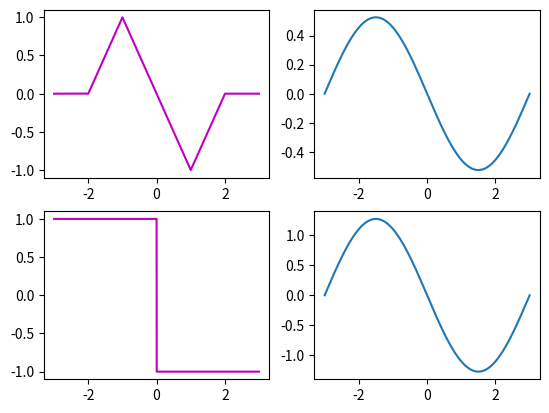
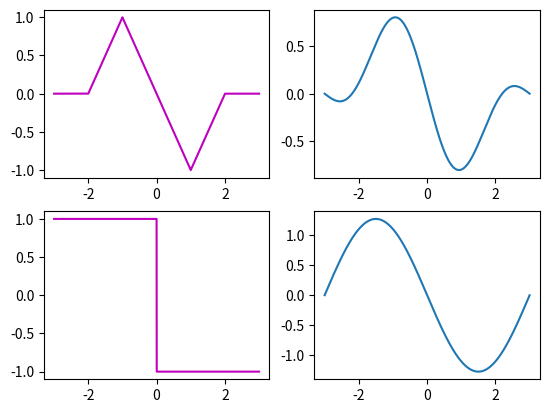
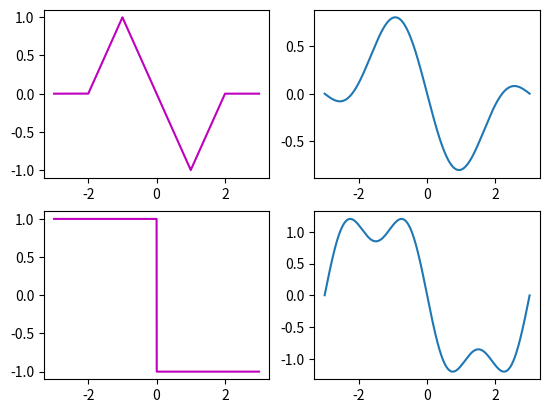
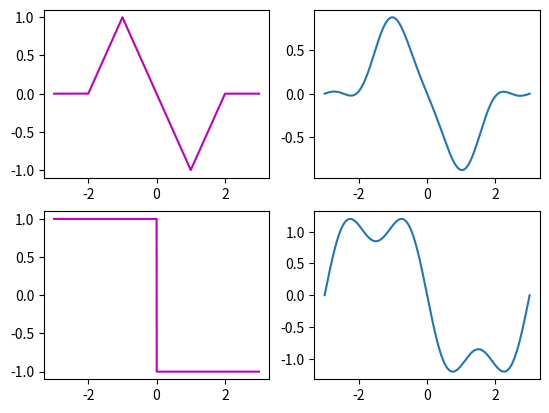
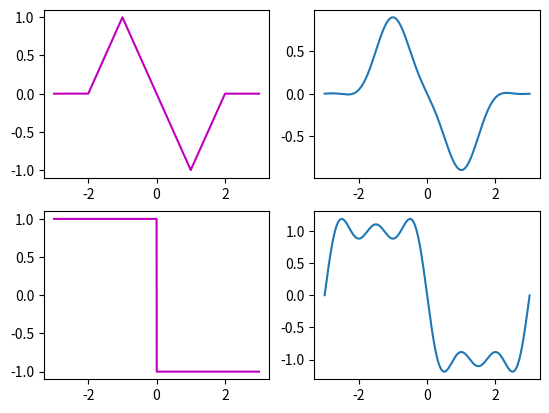
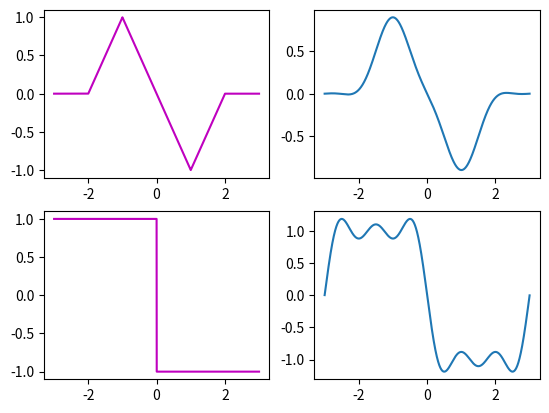
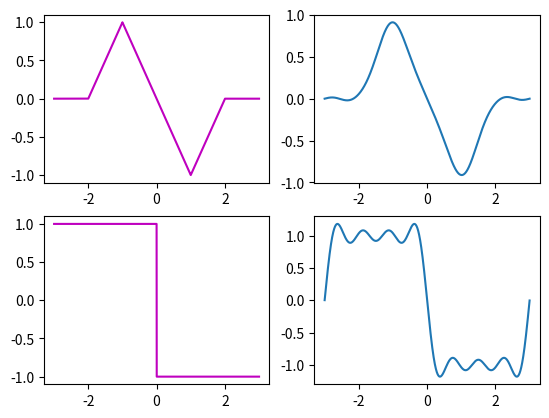
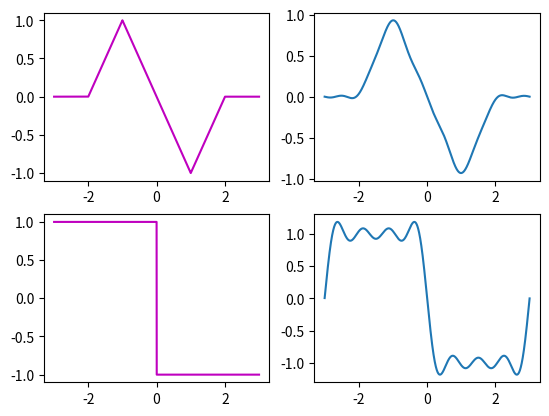
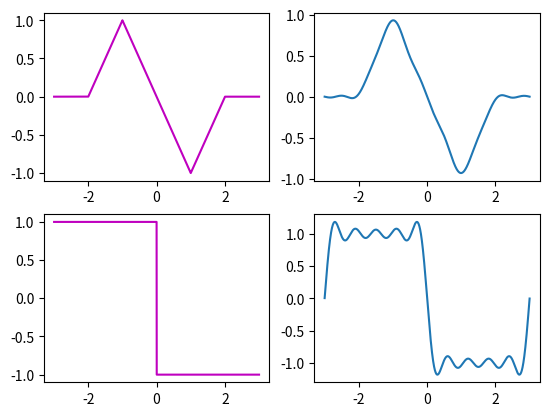
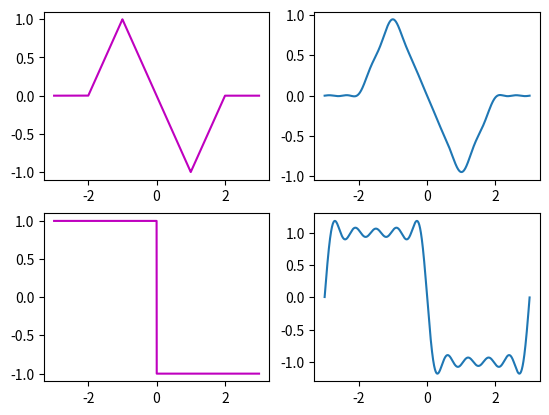

Source code (Python) for these figures, in order:
import numpy as np
from matplotlib import pyplot as plt


def trangular(x):
    if x < -2 or x > 2:
        return 0
    elif -2 <= x <= -1:
        return x + 2
    elif -1 <= x <= 1:
        return -1 * x
    elif 1 <= x <= 2:
        return x - 2


def square(x):
    if x < 0:
        return 1
    elif 0 <= x < 3:
        return -1
    elif x == 3:
        return 1


start = -3
end = 3
step = 0.001
x = np.arange(start, end, step)
y1 = []
y2 = []
for i in range(len(x)):
    y1.append(trangular(x[i]))

for i in range(len(x)):
    y2.append(square(x[i]))


w = 2 * np.pi / 6

for c in range(1, 11):
    a1 = []
    b1 = []
    g1 = []

    a2 = []
    b2 = []
    g2 = []
    for k in range(c + 1):
        a1.append((1 / 3) * (np.sum(y1 * np.cos(k * w * x)) * step))
        b1.append((1 / 3) * (np.sum(y1 * np.sin(k * w * x)) * step))

    for t in x:
        temp = 0
        for k in range(c + 1):
            temp += a1[k] * np.cos(k * w * t) + b1[k] * np.sin(k * w * t)
        temp += a1[0] / 2
        g1.append(temp)

    for k in range(c + 1):
        a2.append((1 / 3) * (np.sum(y2 * np.cos(k * w * x)) * step))
        b2.append((1 / 3) * (np.sum(y2 * np.sin(k * w * x)) * step))

    for t in x:
        temp = 0
        for k in range(c + 1):
            temp += a2[k] * np.cos(k * w * t) + b2[k] * np.sin(k * w * t)
        temp += a2[0] / 2
        g2.append(temp)

    fig, axs = plt.subplots(2, 2)
    axs[0, 0].plot(x, y1, 'm')
    axs[1, 0].plot(x, y2, 'm')
    axs[0, 1].plot(x, g1)
    axs[1, 1].plot(x, g2)
    plt.show()
